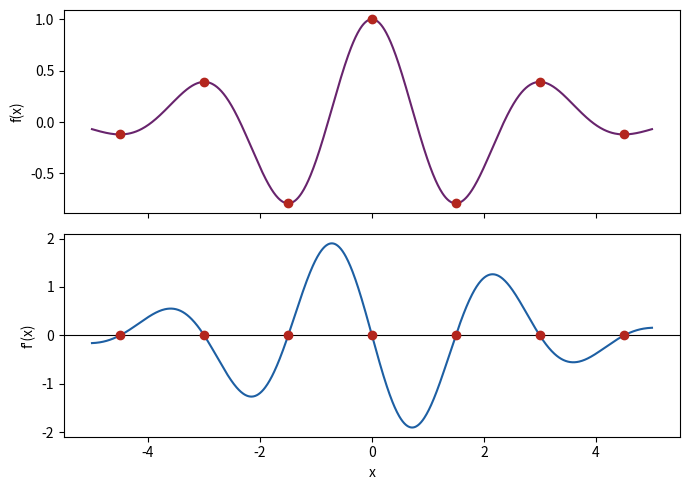
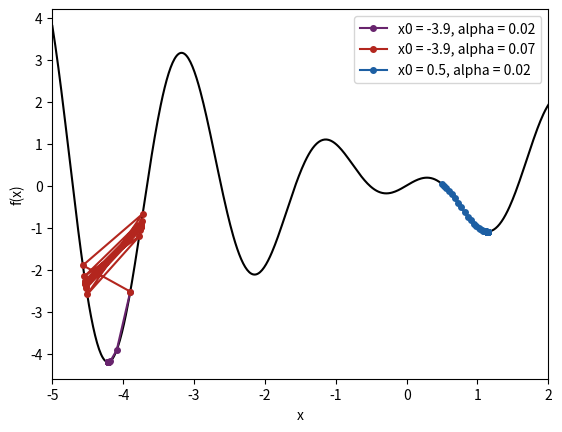
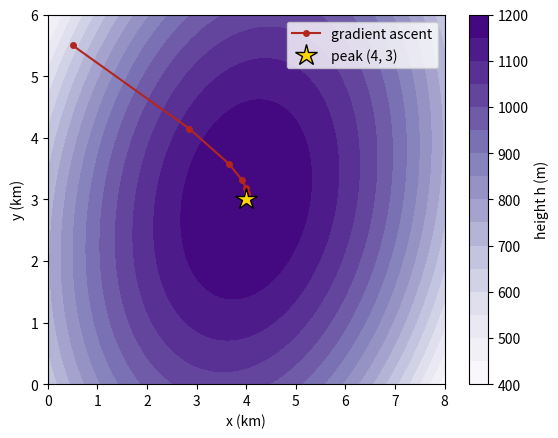
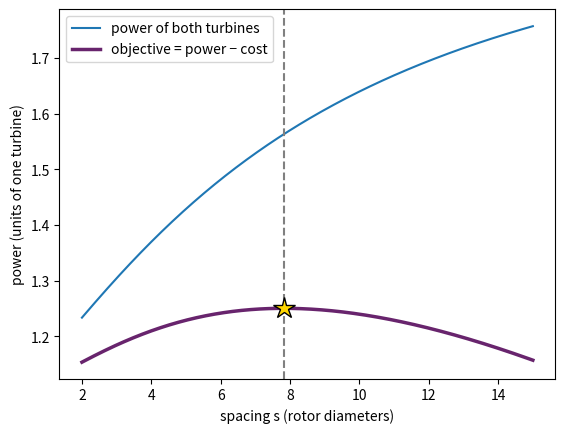

Generate these figures, in order, with matplotlib:
import numpy as np
import matplotlib.pyplot as plt
from scipy.optimize import brentq

f = lambda x: np.cos(2 * x) * np.exp(-0.1 * x**2)
df = lambda x: -np.exp(-0.1 * x**2) * (2 * np.sin(2 * x)
                                     + 0.2 * x * np.cos(2 * x))

x = np.linspace(-5, 5, 1000)
# stationary points: f' changes sign between two grid points,
# then brentq refines each one
i = np.where(df(x[:-1]) * df(x[1:]) < 0)[0]
xs = np.array([brentq(df, x[j], x[j + 1]) for j in i])
print("stationary points: x =", np.round(xs, 3))
print("f at these points:    ", np.round(f(xs), 3))
best = xs[np.argmax(f(xs))]
print("global maximum: x = %.3f, f = %.3f" % (best, f(best)))

fig, ax = plt.subplots(2, 1, sharex=True, figsize=(7, 5))
ax[0].plot(x, f(x), color="#68246D")
ax[0].plot(xs, f(xs), "o", color="#B3261E")
ax[0].set_ylabel("f(x)")
ax[1].plot(x, df(x), color="#1D5FA3")
ax[1].axhline(0, color="black", lw=0.8)
ax[1].plot(xs, df(xs), "o", color="#B3261E")
ax[1].set_ylabel("f'(x)")
ax[1].set_xlabel("x")
plt.tight_layout()
plt.show()


import numpy as np

# -60x + 10y = -210  and  10x - 40y = -80
A = np.array([[-60, 10],
              [10, -40]])
b = np.array([-210, -80])
x_star, y_star = np.linalg.solve(A, b)

h = lambda x, y: -30*x**2 - 20*y**2 + 10*x*y + 210*x + 80*y + 660
print("peak at x = %.2f km, y = %.2f km, height %.0f m"
      % (x_star, y_star, h(x_star, y_star)))


import numpy as np

def f(x):
    return x * np.cos(3 * x)

def grad(x):                    # f'(x)
    return np.cos(3 * x) - 3 * x * np.sin(3 * x)

x = -3.9                        # initial guess
alpha = 0.02                    # learning rate
print(" k         x        f(x)       f'(x)")
for k in range(1, 51):
    step = alpha * grad(x)
    x = x - step                # move against the gradient
    print("%2d %10.5f %10.5f %10.5f" % (k, x, f(x), grad(x)))
    if abs(step) < 1e-6:        # converged: tiny step
        break


import numpy as np
import matplotlib.pyplot as plt

def f(x):
    return x * np.cos(3 * x)

def grad(x):
    return np.cos(3 * x) - 3 * x * np.sin(3 * x)

def gradient_descent(x, alpha, n_max=50, tol=1e-6):
    path = [x]
    for k in range(n_max):
        step = alpha * grad(x)
        x = x - step
        path.append(x)
        if abs(step) < tol:
            break
    return np.array(path)

xs = np.linspace(-5, 2, 500)
plt.plot(xs, f(xs), color="black", lw=1.5)
runs = [(-3.9, 0.02, "#68246D"), (-3.9, 0.07, "#B3261E"), (0.5, 0.02, "#1D5FA3")]
for x0, alpha, colour in runs:
    path = gradient_descent(x0, alpha)
    print("x0 = %5.2f, alpha = %.2f: %2d iterations, end at x = %.4f"
          % (x0, alpha, len(path) - 1, path[-1]))
    plt.plot(path, f(path), "o-", ms=4, color=colour,
             label="x0 = %g, alpha = %g" % (x0, alpha))
plt.xlim(-5, 2)
plt.ylim(-4.6, 4.2)
plt.xlabel("x")
plt.ylabel("f(x)")
plt.legend()
plt.show()


import numpy as np

def f(x):
    return x * np.cos(3 * x)

def grad(x):                    # f'(x)
    return np.cos(3 * x) - 3 * x * np.sin(3 * x)

def hessian(x):                 # f''(x)
    return -6 * np.sin(3 * x) - 9 * x * np.cos(3 * x)

x = -3.9                        # initial guess
print(" k         x        f(x)      f'(x)   f''(x)")
for k in range(1, 21):
    step = grad(x) / hessian(x)
    x = x - step                # stationary point of the parabola
    print("%2d %10.5f %10.5f %10.1e %8.2f"
          % (k, x, f(x), grad(x), hessian(x)))
    if abs(step) < 1e-8:
        break


import numpy as np
from scipy.optimize import minimize

def f(x):                        # x is an array: x[0] is our variable
    return x[0] * np.cos(3 * x[0])
def jac(x):                      # gradient: an array
    t = x[0]
    return np.array([np.cos(3 * t) - 3 * t * np.sin(3 * t)])
def hess(x):                     # Hessian: a matrix
    t = x[0]
    return np.array([[-6 * np.sin(3 * t) - 9 * t * np.cos(3 * t)]])

x0 = np.array([-3.9])
res_cg = minimize(f, x0, method="CG", jac=jac)
res_nt = minimize(f, x0, method="Newton-CG", jac=jac, hess=hess)

for name, r in [("CG", res_cg), ("Newton-CG", res_nt)]:
    print("%-9s x = %.5f  f = %.5f  nit = %d  success = %s"
          % (name, r.x[0], r.fun, r.nit, r.success))


import numpy as np
from scipy.optimize import minimize

f = lambda x: x[0] * np.cos(3 * x[0])

free = minimize(f, x0=[-4], method="BFGS")
bounded = minimize(f, x0=[-4], method="L-BFGS-B", bounds=[(-4, 2)])
print("BFGS, no bounds:       x = %.4f, f = %.4f" % (free.x[0], free.fun))
print("L-BFGS-B, -4 <= x <= 2: x = %.4f, f = %.4f"
      % (bounded.x[0], bounded.fun))


import numpy as np
from scipy.optimize import minimize

f = lambda x: np.cos(2 * x[0]) * np.exp(-0.1 * x[0]**2)

res = minimize(lambda x: -f(x), x0=[0.4])
print("maximum at x = %.4f, f = %.4f" % (res.x[0], -res.fun))


import numpy as np
import matplotlib.pyplot as plt

def h(p):                       # height of the smooth mountain (m)
    x, y = p
    return -30*x**2 - 20*y**2 + 10*x*y + 210*x + 80*y + 660

def grad_h(p):                  # gradient (Jacobian) of h
    x, y = p
    return np.array([-60*x + 10*y + 210, 10*x - 40*y + 80])

def hess_h(p):                  # Hessian of h (constant)
    return np.array([[-60.0, 10.0], [10.0, -40.0]])


x = np.array([0.5, 5.5])        # initial guess (km)
alpha = 0.01                    # learning rate
path = [x]
print(" k       x       y    height   |grad|")
for k in range(1, 101):
    step = alpha * grad_h(x)
    x = x + step                # uphill: gradient ascent
    path.append(x)
    print("%2d %7.3f %7.3f %8.1f %8.2f"
          % (k, x[0], x[1], h(x), np.linalg.norm(grad_h(x))))
    if np.linalg.norm(step) < 1e-4:
        break
path = np.array(path)

X, Y = np.meshgrid(np.linspace(0, 8, 200), np.linspace(0, 6, 200))
plt.contourf(X, Y, h([X, Y]), levels=15, cmap="Purples")
plt.colorbar(label="height h (m)")
plt.plot(path[:, 0], path[:, 1], "o-", color="#B3261E", ms=4,
         label="gradient ascent")
plt.plot(4, 3, "*", color="gold", ms=16, mec="black", label="peak (4, 3)")
plt.xlabel("x (km)")
plt.ylabel("y (km)")
plt.legend()
plt.show()


x = np.array([0.5, 5.5])
for k in range(1, 4):
    step = np.linalg.solve(hess_h(x), grad_h(x))   # H step = gradient
    x = x - step
    print("%d  x = %.4f, y = %.4f, height = %.2f, |grad| = %.1e"
          % (k, x[0], x[1], h(x), np.linalg.norm(grad_h(x))))


from scipy.optimize import minimize

res = minimize(lambda p: -h(p), x0=[0.5, 5.5],
               jac=lambda p: -grad_h(p), method="BFGS")
print("peak at", np.round(res.x, 4), "height %.1f m" % -res.fun)
print("iterations:", res.nit, "success:", res.success)


import numpy as np
import matplotlib.pyplot as plt

def deficit(s, Ct=0.8, k=0.05):
    """Jensen wake: wind speed deficit s rotor diameters behind a turbine."""
    return (1 - np.sqrt(1 - Ct)) / (1 + 2*k*s)**2

def objective(s, Ct=0.8, k=0.05, cost=0.04):
    """Power of two turbines (units of one turbine) minus the cost of spacing s."""
    return 1 + (1 - deficit(s, Ct, k))**3 - cost * s


from scipy.optimize import minimize

res = minimize(lambda s: -objective(s[0]), x0=[3],
               method="L-BFGS-B", bounds=[(2, 15)])
s_best = res.x[0]
print("best spacing: %.2f rotor diameters" % s_best)
print("objective: %.3f, success: %s" % (-res.fun, res.success))
P2 = (1 - deficit(s_best))**3
print("power of the second turbine: %.0f %% of the first" % (100 * P2))

s = np.linspace(2, 15, 300)
plt.plot(s, 1 + (1 - deficit(s))**3, label="power of both turbines")
plt.plot(s, objective(s), lw=2.5, color="#68246D", label="objective = power − cost")
plt.axvline(s_best, color="gray", ls="--")
plt.plot(s_best, -res.fun, "*", ms=16, color="gold", mec="black")
plt.xlabel("spacing s (rotor diameters)")
plt.ylabel("power (units of one turbine)")
plt.legend()
plt.show()


from scipy.optimize import minimize

for cost in [0.02, 0.03, 0.04, 0.05, 0.06]:
    res = minimize(lambda s: -objective(s[0], cost=cost), x0=[3],
                   method="L-BFGS-B", bounds=[(2, 15)])
    print("cost %.2f per D: best spacing %5.2f D" % (cost, res.x[0]))


# Exercise 1


# Exercise 2


# Exercise 3


# Exercise 4


# Exercise 5
